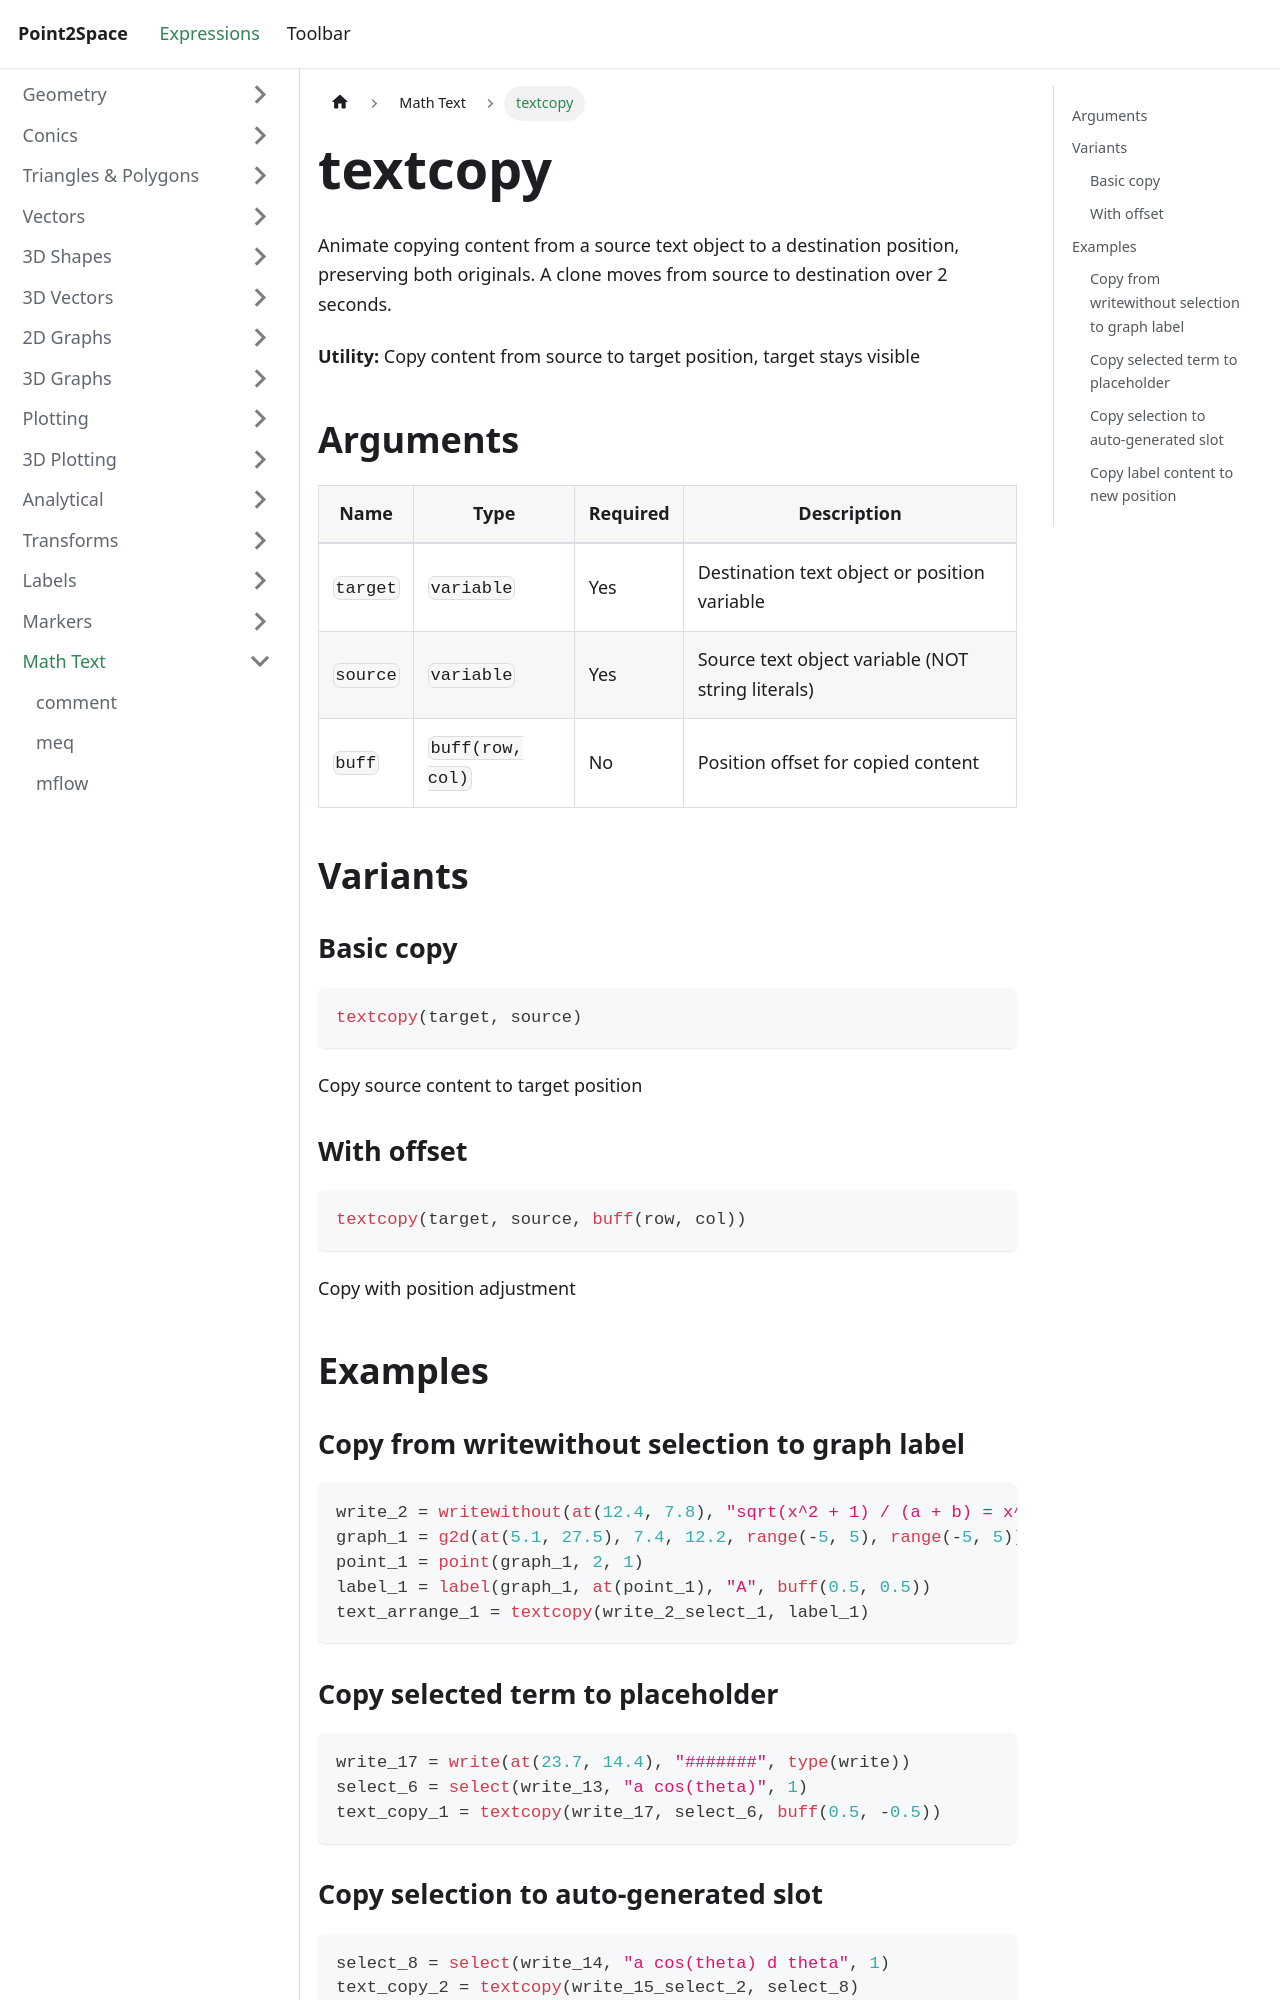

repository: provility/p2s-docs · page: expressions/mathtext/textcopy/index.html · generator: docusaurus

---
title: textcopy
sidebar_label: textcopy
---

# textcopy

Animate copying content from a source text object to a destination position, preserving both originals. A clone moves from source to destination over 2 seconds.

**Utility:** Copy content from source to target position, target stays visible

## Arguments

| Name | Type | Required | Description |
|------|------|----------|-------------|
| `target` | `variable` | Yes | Destination text object or position variable |
| `source` | `variable` | Yes | Source text object variable (NOT string literals) |
| `buff` | `buff(row, col)` | No | Position offset for copied content |

## Variants

### Basic copy

```js
textcopy(target, source)
```

Copy source content to target position

### With offset

```js
textcopy(target, source, buff(row, col))
```

Copy with position adjustment

## Examples

### Copy from writewithout selection to graph label

```js
write_2 = writewithout(at(12.4, 7.8), "sqrt(x^2 + 1) / (a + b) = x^2+1", select("x^2", 2), type(write), c(red), fc(yellow))
graph_1 = g2d(at(5.1, 27.5), 7.4, 12.2, range(-5, 5), range(-5, 5))
point_1 = point(graph_1, 2, 1)
label_1 = label(graph_1, at(point_1), "A", buff(0.5, 0.5))
text_arrange_1 = textcopy(write_2_select_1, label_1)
```
